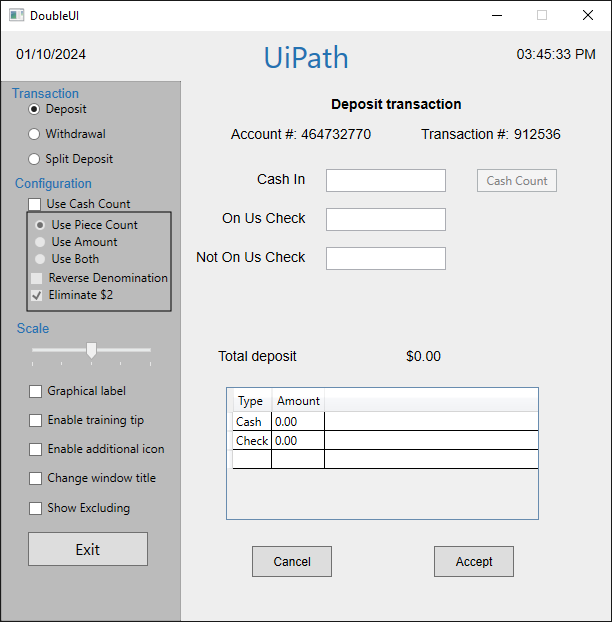
Task: Basics to building UI Automations
Workflow: Main

Step 1: Use Application: DoubleUI on the element in window 'DoubleUI' (doubleui.exe)

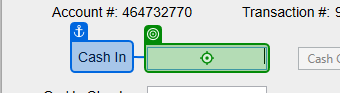
Step 2: type "[CurrentRow("Cashin").ToString]" into 'Cash In'

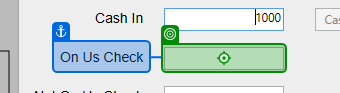
Step 3: type "[CurrentRow("OnUSCheck").ToString]" into 'On Us Check'

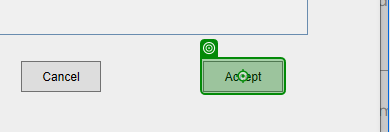
Step 4: click on 'Accept'

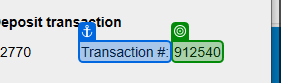
Step 5: get-text from 'Transaction #'